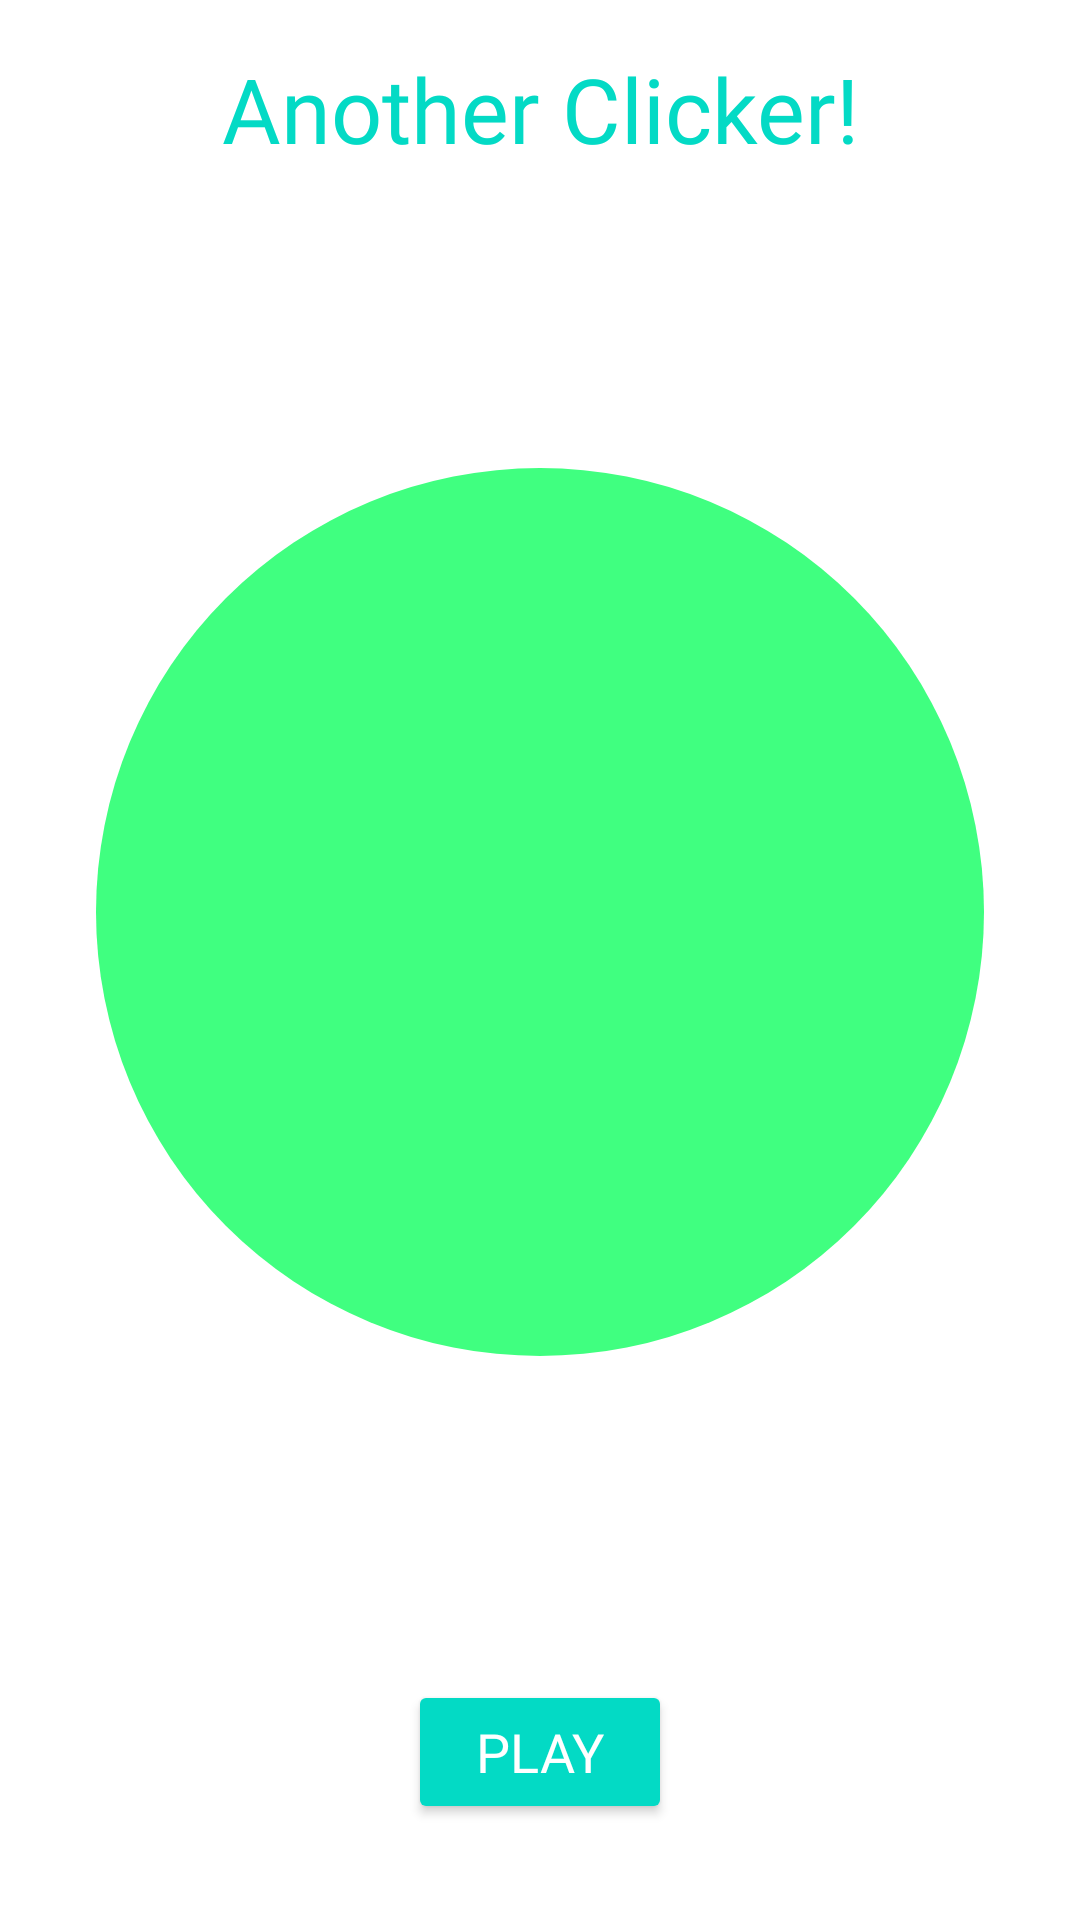

Produce the Android XML layout that renders to this screen, including the resource entries it uses.
<!-- AndroidManifest.xml: application theme Theme.AnotherClicker -->
<!-- res/layout/fragment_title.xml -->
<?xml version="1.0" encoding="utf-8"?>
<layout xmlns:android="http://schemas.android.com/apk/res/android"
    xmlns:app="http://schemas.android.com/apk/res-auto"
    xmlns:tools="http://schemas.android.com/tools"
    tools:context="com.example.anotherClicker.TitleFragment">

    <androidx.constraintlayout.widget.ConstraintLayout
        android:layout_width="match_parent"
        android:layout_height="match_parent"
        android:background="#FFFFFF">

        <TextView
            android:id="@+id/titleBox"
            style="@style/TitleStyle"
            android:text="@string/title_text"
            app:layout_constraintEnd_toEndOf="parent"
            app:layout_constraintStart_toStartOf="parent"
            app:layout_constraintTop_toTopOf="parent" />

        <ImageView
            android:id="@+id/clickableObject"
            android:layout_width="0dp"
            android:layout_height="0dp"
            android:layout_marginStart="32dp"
            android:layout_marginTop="128dp"
            android:layout_marginEnd="32dp"
            android:layout_marginBottom="160dp"
            android:scaleType="fitCenter"
            app:layout_constraintBottom_toBottomOf="parent"
            app:layout_constraintEnd_toEndOf="parent"
            app:layout_constraintStart_toStartOf="parent"
            app:layout_constraintTop_toTopOf="parent"
            app:srcCompat="@drawable/green_circle" />

        <Button
            android:id="@+id/playButton"
            style="@style/ButtonTextStyle"
            android:layout_width="wrap_content"
            android:layout_height="wrap_content"
            android:layout_marginBottom="32dp"
            android:backgroundTint="?attr/colorSecondary"
            android:text="@string/playButtonText"
            app:layout_constraintBottom_toBottomOf="parent"
            app:layout_constraintEnd_toEndOf="parent"
            app:layout_constraintStart_toStartOf="parent" />
    </androidx.constraintlayout.widget.ConstraintLayout>
</layout>
<!-- resources referenced by this layout -->
<resources>
  <!-- drawable green_circle (drawable) -->
  <?xml version="1.0" encoding="utf-8"?>
  <shape
      xmlns:android="http://schemas.android.com/apk/res/android"
      android:shape="oval">
  
      <solid
          android:color="@color/green"/>
  
      <size
          android:width="360dp"
          android:height="360dp"/>
  </shape>
  <string name="playButtonText">Play</string>
  <string name="title_text">Another Clicker!</string>
  <style name="ButtonTextStyle">
          <item name="android:layout_width">0dp</item>
          <item name="android:layout_height">wrap_content</item>
          <item name="android:layout_marginStart">16dp</item>
          <item name="android:layout_marginTop">16dp</item>
          <item name="android:layout_marginEnd">16dp</item>
          <item name="android:fontFamily">@font/roboto_medium</item>
          <item name="android:textAlignment">center</item>
          <item name="android:textColor">@color/white</item>
          <item name="android:textSize">18sp</item>
      </style>
  <style name="TitleStyle">
          <item name="android:layout_width">0dp</item>
          <item name="android:layout_height">wrap_content</item>
          <item name="android:layout_marginStart">16dp</item>
          <item name="android:layout_marginTop">16dp</item>
          <item name="android:layout_marginEnd">16dp</item>
          <item name="android:fontFamily">@font/roboto_medium</item>
          <item name="android:textAlignment">center</item>
          <item name="android:textColor">?attr/colorSecondary</item>
          <item name="android:textSize">30sp</item>
      </style>
  <style name="Theme.AnotherClicker" parent="Theme.MaterialComponents.DayNight.DarkActionBar">
          
          <item name="colorPrimary">@color/purple_500</item>
          <item name="colorPrimaryVariant">@color/purple_700</item>
          <item name="colorOnPrimary">@color/white</item>
          
          <item name="colorSecondary">@color/teal_200</item>
          <item name="colorSecondaryVariant">@color/teal_700</item>
          <item name="colorOnSecondary">@color/black</item>
          
          <item name="android:statusBarColor" tools:targetApi="l">?attr/colorPrimaryVariant</item>
          
      </style>
  <color name="green">#FF40FF80</color>
  <color name="white">#FFFFFFFF</color>
  <color name="purple_500">#FF6200EE</color>
  <color name="purple_700">#FF3700B3</color>
  <color name="teal_200">#FF03DAC5</color>
  <color name="teal_700">#FF018786</color>
  <color name="black">#FF000000</color>
</resources>
